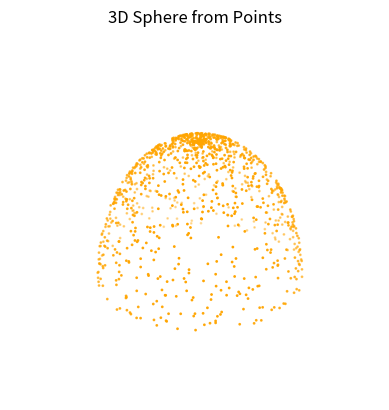

Write the Python code that produced this figure.
import numpy as np
import matplotlib.pyplot as plt
from mpl_toolkits.mplot3d import Axes3D

num_points = 1068  # Количество точек
data = np.zeros((num_points, 3))  # Матрица: [r, theta, phi]

# Заполнение данных случайными значениями
for i in range(num_points):
    data[i][0] = 300  # r (дистанция от центра до точки)
    data[i][1] = i * (2 * np.pi / num_points)  # theta (угол по оси XY)
    data[i][2] = np.random.uniform(0, np.pi)  # phi (угол по оси ZX)

# Преобразование в декартовы координаты
x = data[:, 0] * np.cos(data[:, 2]) * np.cos(data[:, 1])
y = data[:, 0] * np.cos(data[:, 2]) * np.sin(data[:, 1])
z = data[:, 0] * np.sin(data[:, 2])

# Отрисовка сферы
fig = plt.figure()
ax = fig.add_subplot(111, projection='3d')
ax.scatter(x, y, z, s=1, c='orange')  # Отрисовка точек

# Настройка графика
ax.set_title('3D Sphere from Points')  # Убрали оси
ax.axis('off')  # Отключение отображения осей

plt.show()
